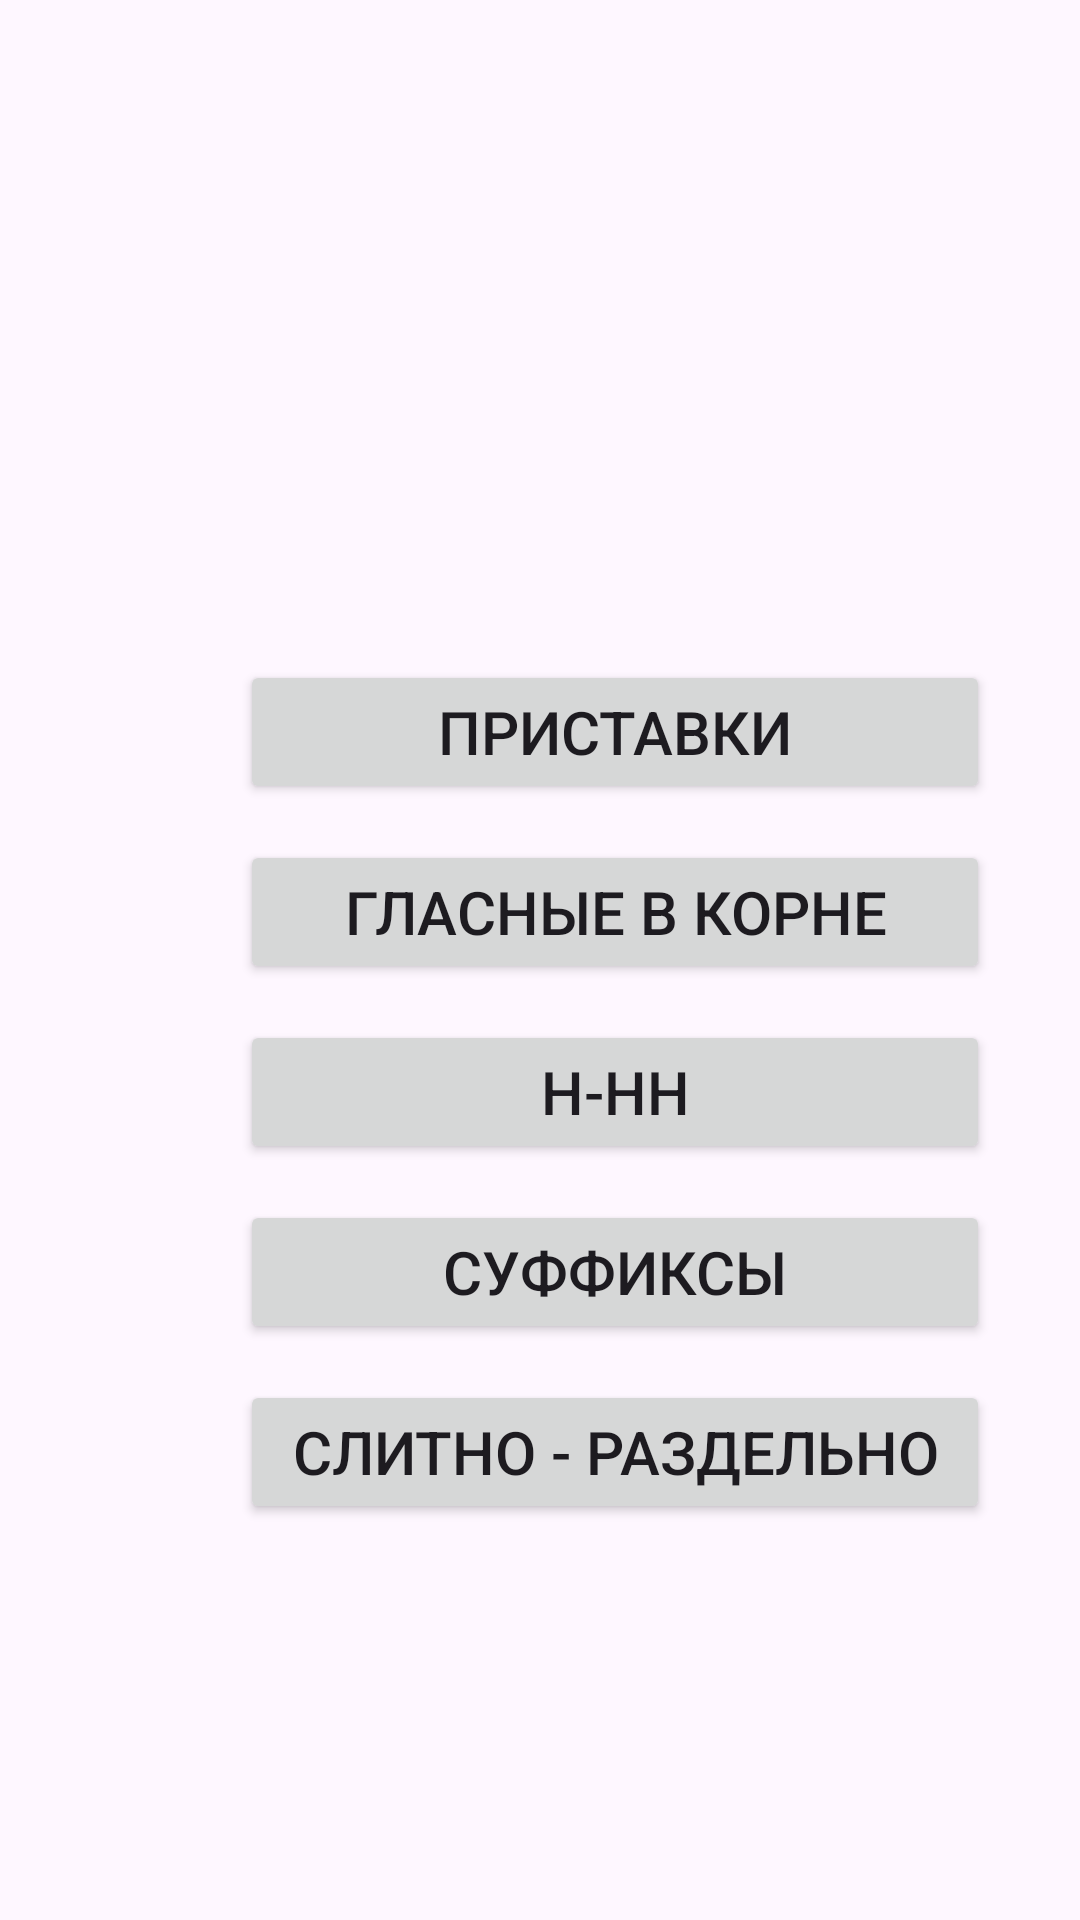

The Android layout XML behind this screen, and the referenced resources:
<!-- AndroidManifest.xml: application theme Theme.ProjectRussian -->
<!-- res/layout/activity_main.xml -->
<?xml version="1.0" encoding="utf-8"?>
<androidx.constraintlayout.widget.ConstraintLayout xmlns:android="http://schemas.android.com/apk/res/android"
    xmlns:app="http://schemas.android.com/apk/res-auto"
    xmlns:tools="http://schemas.android.com/tools"
    android:id="@+id/main"
    android:layout_width="match_parent"
    android:layout_height="match_parent"
    android:onClick="goPristavki"
    tools:context=".MainActivity">

    <Button
        android:id="@+id/button1"
        android:layout_width="250dp"
        android:layout_height="wrap_content"
        android:layout_marginStart="80dp"
        android:layout_marginTop="220dp"
        android:onClick="goPristavki"
        android:text="Приставки"
        android:textSize="20sp"
        app:layout_constraintStart_toStartOf="parent"
        app:layout_constraintTop_toTopOf="parent" />

    <Button
        android:id="@+id/button2"
        android:layout_width="250dp"
        android:layout_height="wrap_content"
        android:layout_marginStart="80dp"
        android:layout_marginTop="280dp"
        android:onClick="goGlas"
        android:text="Гласные в корне"
        android:textSize="20sp"
        app:layout_constraintStart_toStartOf="parent"
        app:layout_constraintTop_toTopOf="parent" />

    <Button
        android:id="@+id/button3"
        android:layout_width="250dp"
        android:layout_height="wrap_content"
        android:layout_marginStart="80dp"
        android:layout_marginTop="340dp"
        android:onClick="goNNN"
        android:text="Н-НН"
        android:textSize="20sp"
        app:layout_constraintStart_toStartOf="parent"
        app:layout_constraintTop_toTopOf="parent" />

    <Button
        android:id="@+id/button4"
        android:layout_width="250dp"
        android:layout_height="wrap_content"
        android:layout_marginStart="80dp"
        android:layout_marginTop="400dp"
        android:onClick="goSuf"
        android:text="Суффиксы"
        android:textSize="20sp"
        app:layout_constraintStart_toStartOf="parent"
        app:layout_constraintTop_toTopOf="parent" />

    <Button
        android:id="@+id/button5"
        android:layout_width="250dp"
        android:layout_height="wrap_content"
        android:layout_marginStart="80dp"
        android:layout_marginTop="460dp"
        android:gravity="center"
        android:onClick="goSR"
        android:text="Слитно - раздельно"
        android:textSize="20sp"
        app:layout_constraintStart_toStartOf="parent"
        app:layout_constraintTop_toTopOf="parent" />

</androidx.constraintlayout.widget.ConstraintLayout>
<!-- resources referenced by this layout -->
<resources>
  <style name="Theme.ProjectRussian" parent="Base.Theme.ProjectRussian" />
  <style name="Base.Theme.ProjectRussian" parent="Theme.Material3.DayNight.NoActionBar">
          
          
      </style>
</resources>
